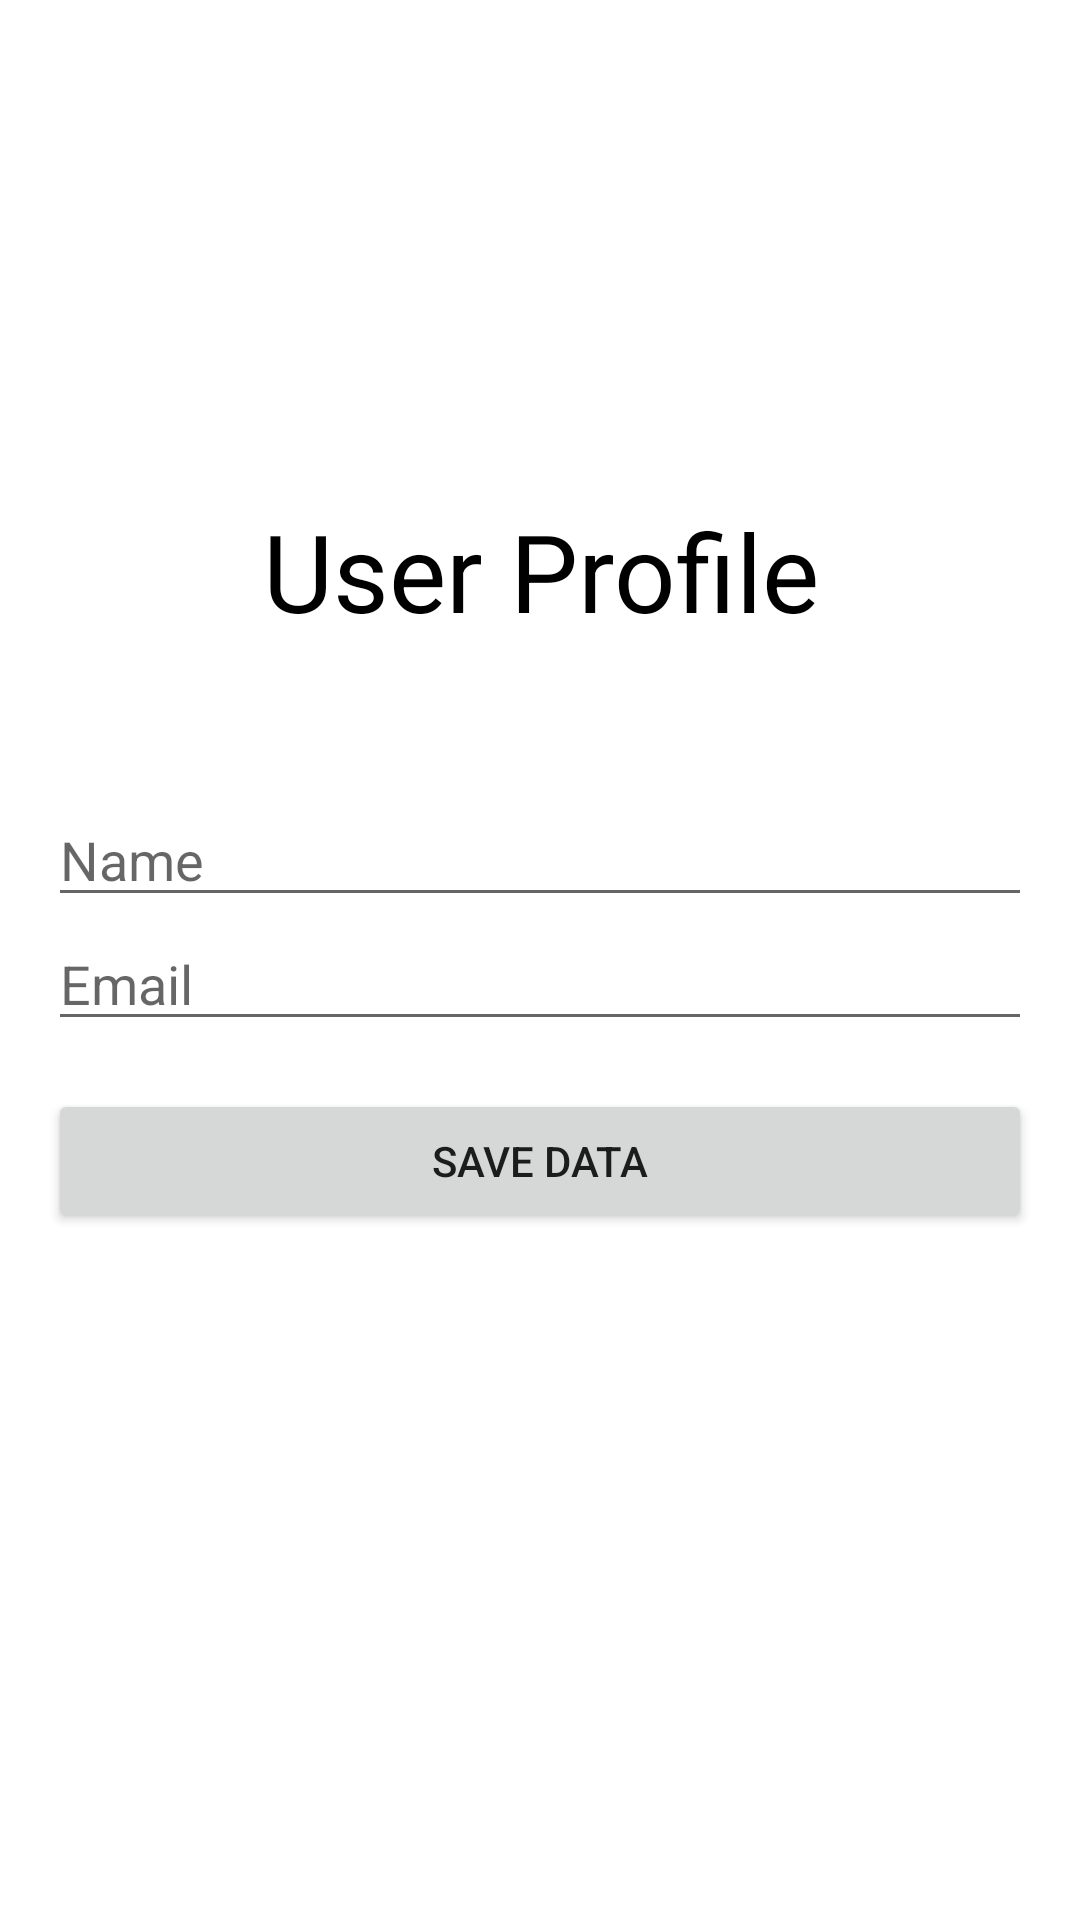

Android layout source for this screen:
<!-- AndroidManifest.xml: application theme Theme.Apzprojmobile -->
<!-- res/layout/activity_user_profile.xml -->
<?xml version="1.0" encoding="utf-8"?>
<LinearLayout xmlns:android="http://schemas.android.com/apk/res/android"
    android:layout_width="match_parent"
    android:layout_height="match_parent"
    android:orientation="vertical"
    android:padding="16dp">

    <TextView
        android:layout_width="match_parent"
        android:layout_height="wrap_content"
        android:text="User Profile"
        android:textAlignment="center"
        android:textColor="@color/black"
        android:textSize="36dp"
        android:layout_marginTop="150dp"
        />

    <EditText
        android:id="@+id/etUserName"
        android:layout_width="match_parent"
        android:layout_height="wrap_content"
        android:hint="Name"
        android:layout_marginTop="50dp"
        android:textSize="18sp" />

    <EditText
        android:id="@+id/etUserEmail"
        android:layout_width="match_parent"
        android:layout_height="wrap_content"
        android:hint="Email"
        android:textSize="18sp"
        android:inputType="textEmailAddress" />

    <Button
        android:id="@+id/btnSaveData"
        android:layout_width="match_parent"
        android:layout_height="wrap_content"
        android:text="Save Data"
        android:layout_marginTop="16dp"/>
</LinearLayout>
<!-- resources referenced by this layout -->
<resources>
  <style name="Theme.Apzprojmobile" parent="Theme.MaterialComponents.DayNight.DarkActionBar">
          
          <item name="colorPrimary">@color/purple_500</item>
          <item name="colorPrimaryVariant">@color/purple_700</item>
          <item name="colorOnPrimary">@color/white</item>
          
          <item name="colorSecondary">@color/teal_200</item>
          <item name="colorSecondaryVariant">@color/teal_700</item>
          <item name="colorOnSecondary">@color/black</item>
          
          <item name="android:statusBarColor">?attr/colorPrimaryVariant</item>
          
      </style>
  <!-- not gathered from this repository: default colours our renderer supplied (Android Studio template values) -->
  <color name="purple_500">#FF6200EE</color>
  <color name="purple_700">#FF3700B3</color>
  <color name="teal_200">#FF03DAC5</color>
  <color name="teal_700">#FF018786</color>
  <color name="black">#FF000000</color>
  <color name="white">#FFFFFFFF</color>
</resources>
